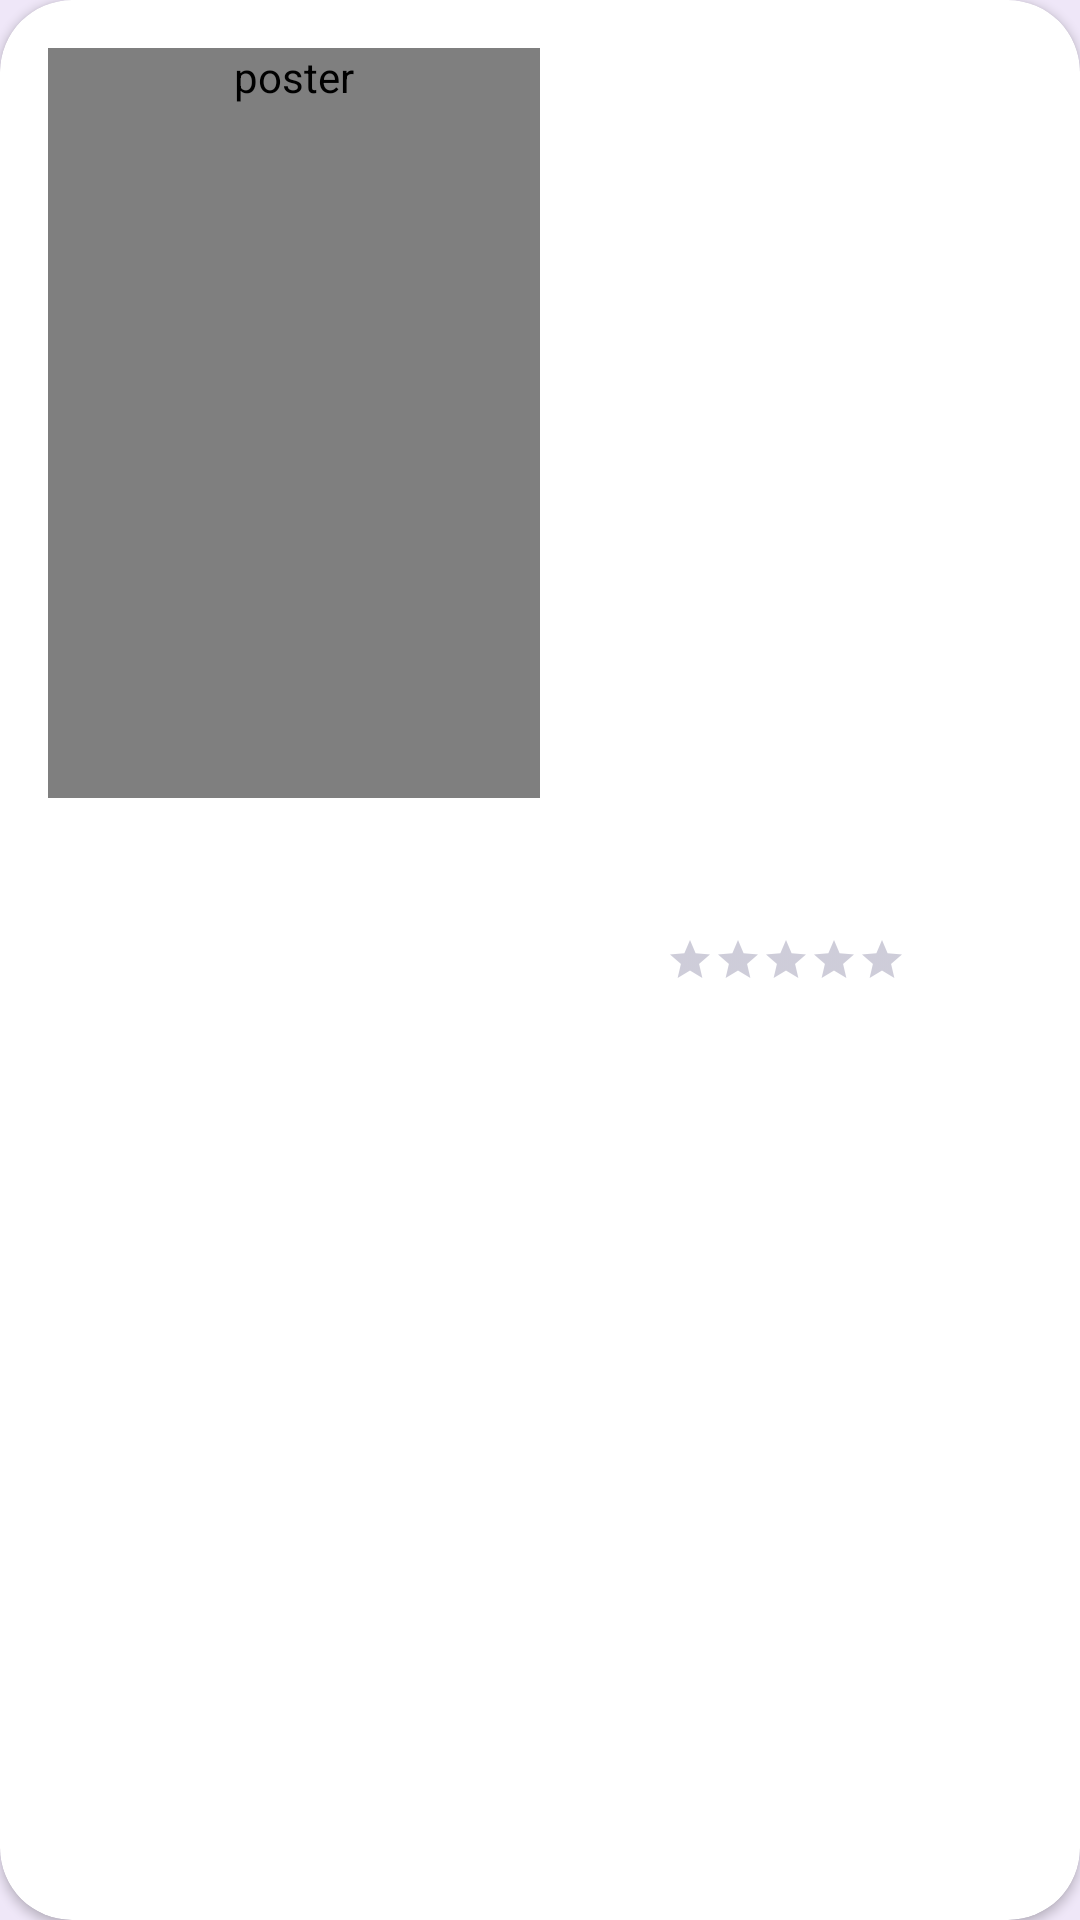

Produce the Android XML layout that renders to this screen, including the resource entries it uses.
<!-- AndroidManifest.xml: application theme AppTheme -->
<!-- res/layout/movie_item.xml -->
<?xml version="1.0" encoding="utf-8"?>
<com.google.android.material.card.MaterialCardView xmlns:android="http://schemas.android.com/apk/res/android"
    xmlns:app="http://schemas.android.com/apk/res-auto"
    xmlns:tools="http://schemas.android.com/tools"
    android:id="@+id/item_movie_card"
    android:layout_width="match_parent"
    android:layout_height="wrap_content"
    android:layout_margin="8dp"
    app:cardBackgroundColor="@android:color/white"
    app:cardElevation="2dp"
    app:cardPreventCornerOverlap="true">

    <LinearLayout
        android:layout_width="match_parent"
        android:layout_height="match_parent"
        android:orientation="horizontal"
        android:padding="16dp">

        <com.hfad.mymovies.views.CustomImageView
            android:id="@+id/item_movie_small_poster_iv"
            android:layout_width="match_parent"
            android:layout_height="wrap_content"
            android:layout_weight="1"
            android:adjustViewBounds="true"
            android:contentDescription="@string/poster"
            android:minHeight="250dp"
            android:scaleType="fitStart" />

        <FrameLayout
            android:layout_width="match_parent"
            android:layout_height="match_parent"
            android:layout_weight="1"
            android:orientation="vertical">

            <LinearLayout
                android:layout_width="wrap_content"
                android:layout_height="wrap_content"
                android:layout_gravity="center|top"
                android:gravity="center"
                android:orientation="vertical">

                <TextView
                    android:id="@+id/item_movie_title_2_tv"
                    android:layout_width="wrap_content"
                    android:layout_height="wrap_content"
                    android:layout_gravity="center"
                    android:layout_marginStart="16dp"
                    android:layout_marginEnd="16dp"
                    android:layout_marginBottom="8dp"
                    android:ellipsize="end"
                    android:gravity="center"
                    android:lines="2"
                    android:textColor="@android:color/black"
                    android:textSize="18sp"
                    android:textStyle="bold"
                    tools:text="Академия Амбрелла" />

                <TextView
                    android:id="@+id/item_movie_release_date_tv"
                    android:layout_width="wrap_content"
                    android:layout_height="wrap_content"
                    android:layout_gravity="center"
                    android:gravity="center"
                    tools:text="2020" />
            </LinearLayout>


            <RatingBar
                android:id="@+id/item_movie_rating_bar"
                android:layout_width="wrap_content"
                android:layout_height="wrap_content"
                android:layout_gravity="center|center_vertical"
                android:numStars="5"
                android:stepSize="0.5" />

        </FrameLayout>
    </LinearLayout>
</com.google.android.material.card.MaterialCardView>
<!-- resources referenced by this layout -->
<resources>
  <string name="poster">poster</string>
  <style name="AppTheme" parent="Theme.MaterialComponents.Light.NoActionBar">
          
          <item name="colorPrimary">@color/colorPrimary</item>
          <item name="colorPrimaryDark">@color/colorPrimaryDark</item>
          <item name="colorAccent">@color/colorAccent</item>
  
          <item name="colorSecondary">@color/colorSecondary</item>
          <item name="colorOnPrimary">@color/colorSecondary</item>
  
          <item name="colorPrimaryVariant">@color/colorSecondary</item>
          <item name="colorOnPrimarySurface">@color/colorSecondary</item>
          <item name="tabIndicatorColor">@color/colorSecondary</item>
          <item name="colorControlHighlight">@color/colorSecondary</item>
          <item name="colorOnSecondary">@color/colorPrimaryDark</item>
          <item name="colorControlActivated">@color/colorSecondary</item>
          <item name="colorControlNormal">@color/colorPrimaryDark</item>
          <item name="colorOnSurface">@color/colorPrimaryLight</item>
  
  
  
  
          <item name="android:colorBackground">@color/colorBackground</item>
  
          <item name="materialCardViewStyle">@style/Widget.AppTheme.MaterialCardView</item>
          <item name="ratingBarStyle">@style/AppTheme.RatingBar</item>
          <item name="android:windowLightStatusBar" tools:targetApi="m">true</item>
          <item name="android:textColorPrimary">@color/textColorPrimary</item>
          <item name="android:actionBarTheme">@style/ThemeOverlay.AppCompat.Dark.ActionBar</item>
  
          <item name="android:textColor">@color/textColorPrimary</item>
          <item name="shapeAppearanceSmallComponent">@style/ShapeAppearance.AppTheme.SmallComponent</item>
  
          <item name="chipStyle">@style/Widget.App.Chip</item>
      </style>
  <color name="colorPrimary">#6f689b</color>
  <color name="colorPrimaryDark">#423d6d</color>
  <color name="colorAccent">#05D582</color>
  <color name="colorSecondary">#ffca28</color>
  <color name="colorPrimaryLight">#9e96cc</color>
  <color name="colorBackground">#EFE7F8</color>
  <style name="Widget.AppTheme.MaterialCardView" parent="Widget.MaterialComponents.CardView">
          <item name="shapeAppearanceOverlay">@style/ShapeAppearanceOverlay.AppTheme.MaterialCardView</item>
      </style>
  <style name="AppTheme.RatingBar" parent="Widget.AppCompat.RatingBar.Small">
          <item name="android:colorControlNormal">@color/colorSecondary</item>
      </style>
  <color name="textColorPrimary">#291246</color>
  <style name="ShapeAppearance.AppTheme.SmallComponent" parent="ShapeAppearance.MaterialComponents.SmallComponent">
          <item name="cornerFamily">rounded</item>
          <item name="cornerSize">50%</item>
      </style>
  <style name="Widget.App.Chip" parent="Widget.MaterialComponents.Chip.Choice">
          <item name="chipBackgroundColor">@color/background_tint</item>
          <item name="android:textColor">@color/text_tint</item>
          <item name="shapeAppearanceOverlay">@null</item>
      </style>
  <style name="ShapeAppearanceOverlay.AppTheme.MaterialCardView" parent="">
          <item name="cornerFamily">rounded</item>
          <item name="cornerSize">24dp</item>
      </style>
</resources>
